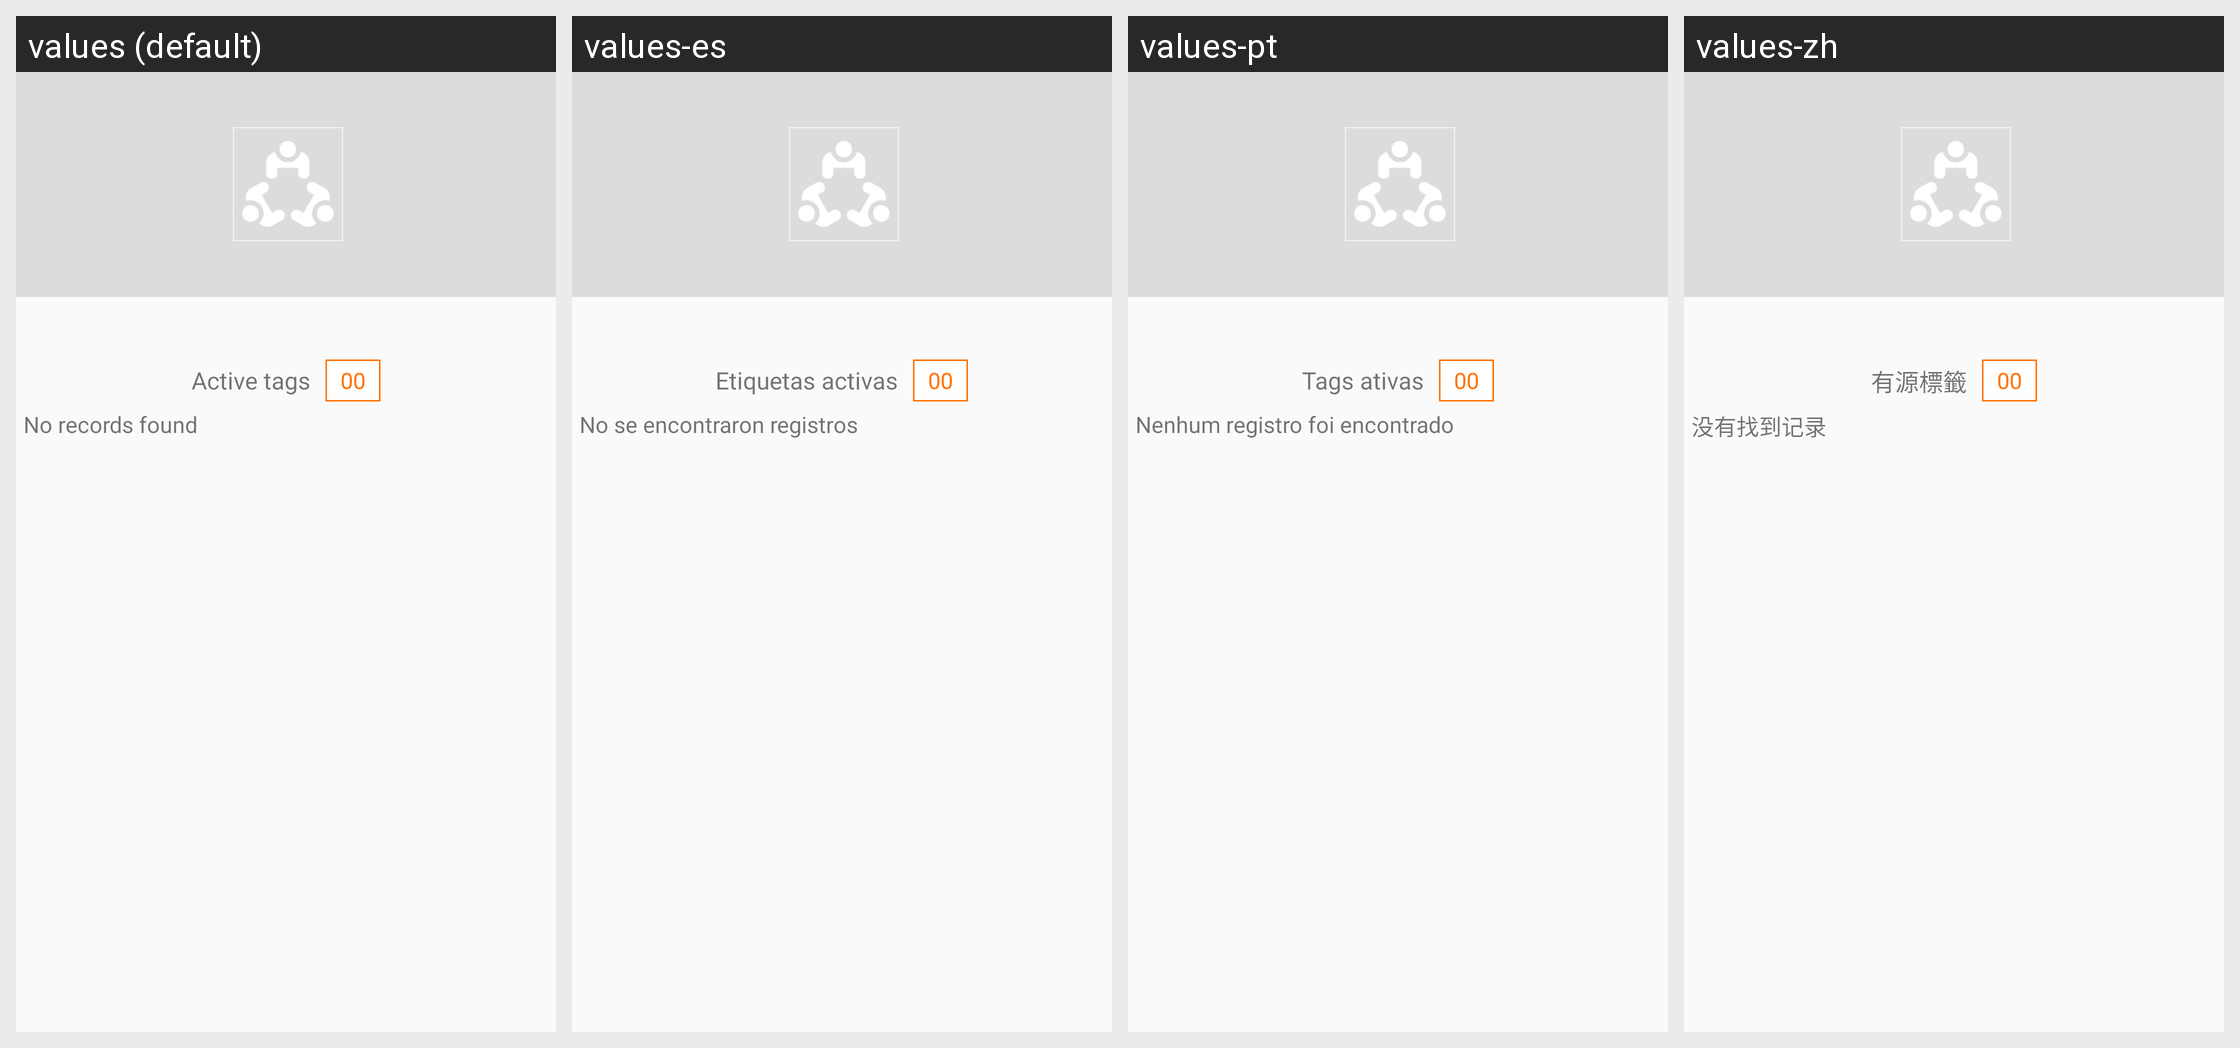

Locale-by-locale string values for the Android screen shown in this grid:
Android screen res/layout/group_details_layout.xml rendered under 4 locales, left to right: values (default), values-es, values-pt, values-zh. Device: Nexus 5 (rendered at 1080×1920; each locale shown at half size, 540×960, under a caption strip naming it); theme AppTheme.
Other locales in the repository, not shown: values-fr, values-fr-rFR, values-hi.
Strings drawn on this screen, with the default value and each locale's value (text and hints the layout hard-codes, and strings that could not be matched under every locale, appear in the picture but are not listed):

active_tags
  values: Active tags
  values-es: Etiquetas activas
  values-pt: Tags ativas
  values-zh: 有源標籤

no_records_found
  values: No records found
  values-es: No se encontraron registros
  values-pt: Nenhum registro foi encontrado
  values-zh: 没有找到记录
